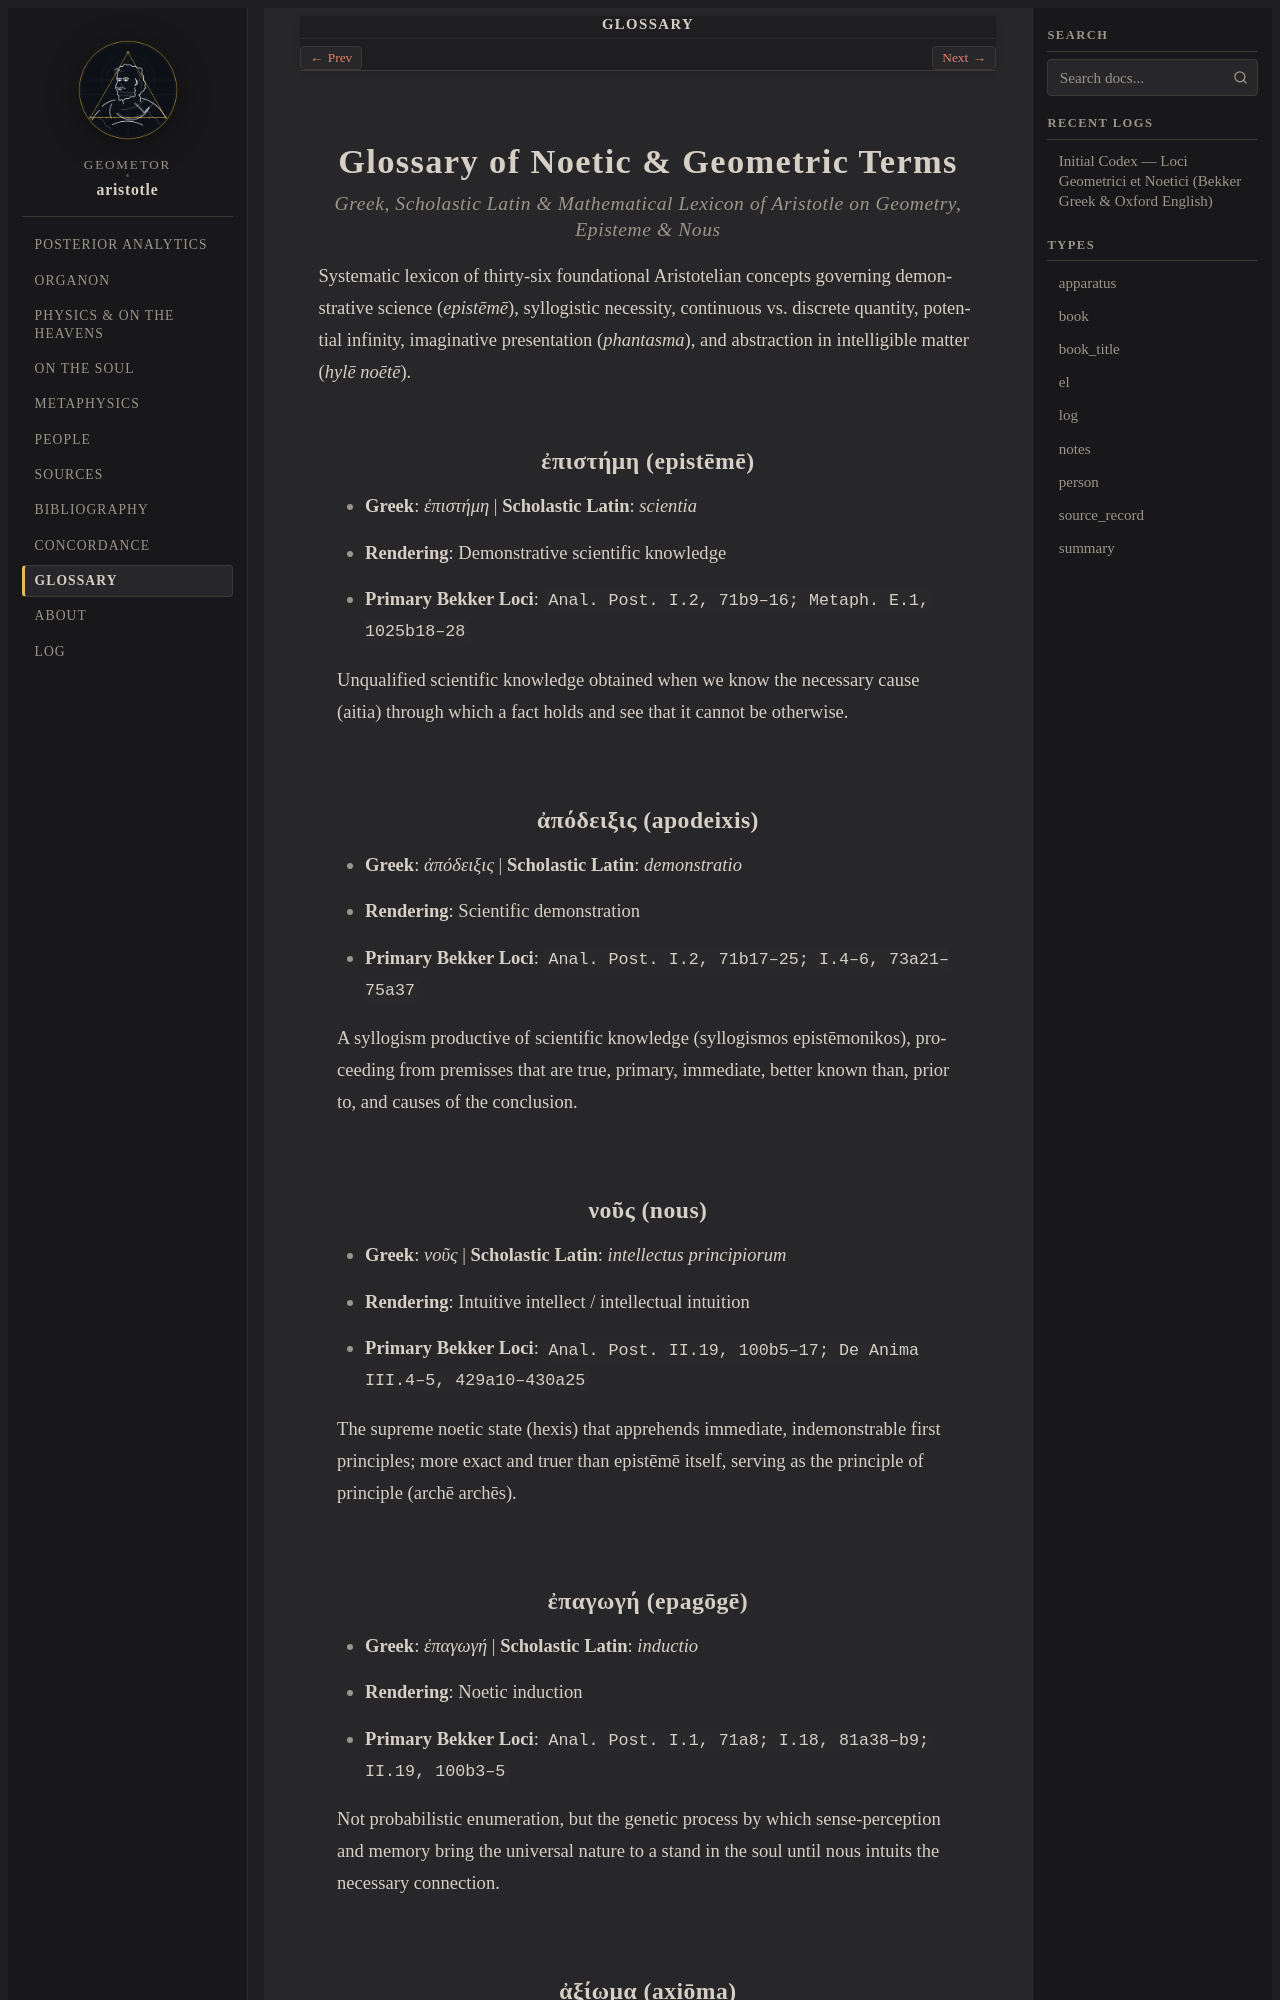

repository: geometor/aristotle · page: glossary.html · generator: sphinx

:navigation: header
:order: 16
:nav_title: Glossary
:type: apparatus
:title: Glossary of Noetic & Geometric Terms

.. _glossary:

======================================
Glossary of Noetic & Geometric Terms
======================================

.. rubric:: Greek, Scholastic Latin & Mathematical Lexicon of *Aristotle on Geometry, Episteme & Nous*

Systematic lexicon of thirty-six foundational Aristotelian concepts governing demonstrative science (*epistēmē*), syllogistic necessity, continuous vs. discrete quantity, potential infinity, imaginative presentation (*phantasma*), and abstraction in intelligible matter (*hylē noētē*).

.. _term-episteme:

ἐπιστήμη (epistēmē)
-------------------

- **Greek**: *ἐπιστήμη*  |  **Scholastic Latin**: *scientia*
- **Rendering**: Demonstrative scientific knowledge
- **Primary Bekker Loci**: ``Anal. Post. I.2, 71b9–16; Metaph. E.1, 1025b18–28``

Unqualified scientific knowledge obtained when we know the necessary cause (aitia) through which a fact holds and see that it cannot be otherwise.

.. _term-apodeixis:

ἀπόδειξις (apodeixis)
---------------------

- **Greek**: *ἀπόδειξις*  |  **Scholastic Latin**: *demonstratio*
- **Rendering**: Scientific demonstration
- **Primary Bekker Loci**: ``Anal. Post. I.2, 71b17–25; I.4–6, 73a21–75a37``

A syllogism productive of scientific knowledge (syllogismos epistēmonikos), proceeding from premisses that are true, primary, immediate, better known than, prior to, and causes of the conclusion.

.. _term-nous:

νοῦς (nous)
-----------

- **Greek**: *νοῦς*  |  **Scholastic Latin**: *intellectus principiorum*
- **Rendering**: Intuitive intellect / intellectual intuition
- **Primary Bekker Loci**: ``Anal. Post. II.19, 100b5–17; De Anima III.4–5, 429a10–430a25``

The supreme noetic state (hexis) that apprehends immediate, indemonstrable first principles; more exact and truer than epistēmē itself, serving as the principle of principle (archē archēs).

.. _term-epagoge:

ἐπαγωγή (epagōgē)
-----------------

- **Greek**: *ἐπαγωγή*  |  **Scholastic Latin**: *inductio*
- **Rendering**: Noetic induction
- **Primary Bekker Loci**: ``Anal. Post. I.1, 71a8; I.18, 81a38–b9; II.19, 100b3–5``

Not probabilistic enumeration, but the genetic process by which sense-perception and memory bring the universal nature to a stand in the soul until nous intuits the necessary connection.

.. _term-axioma:
